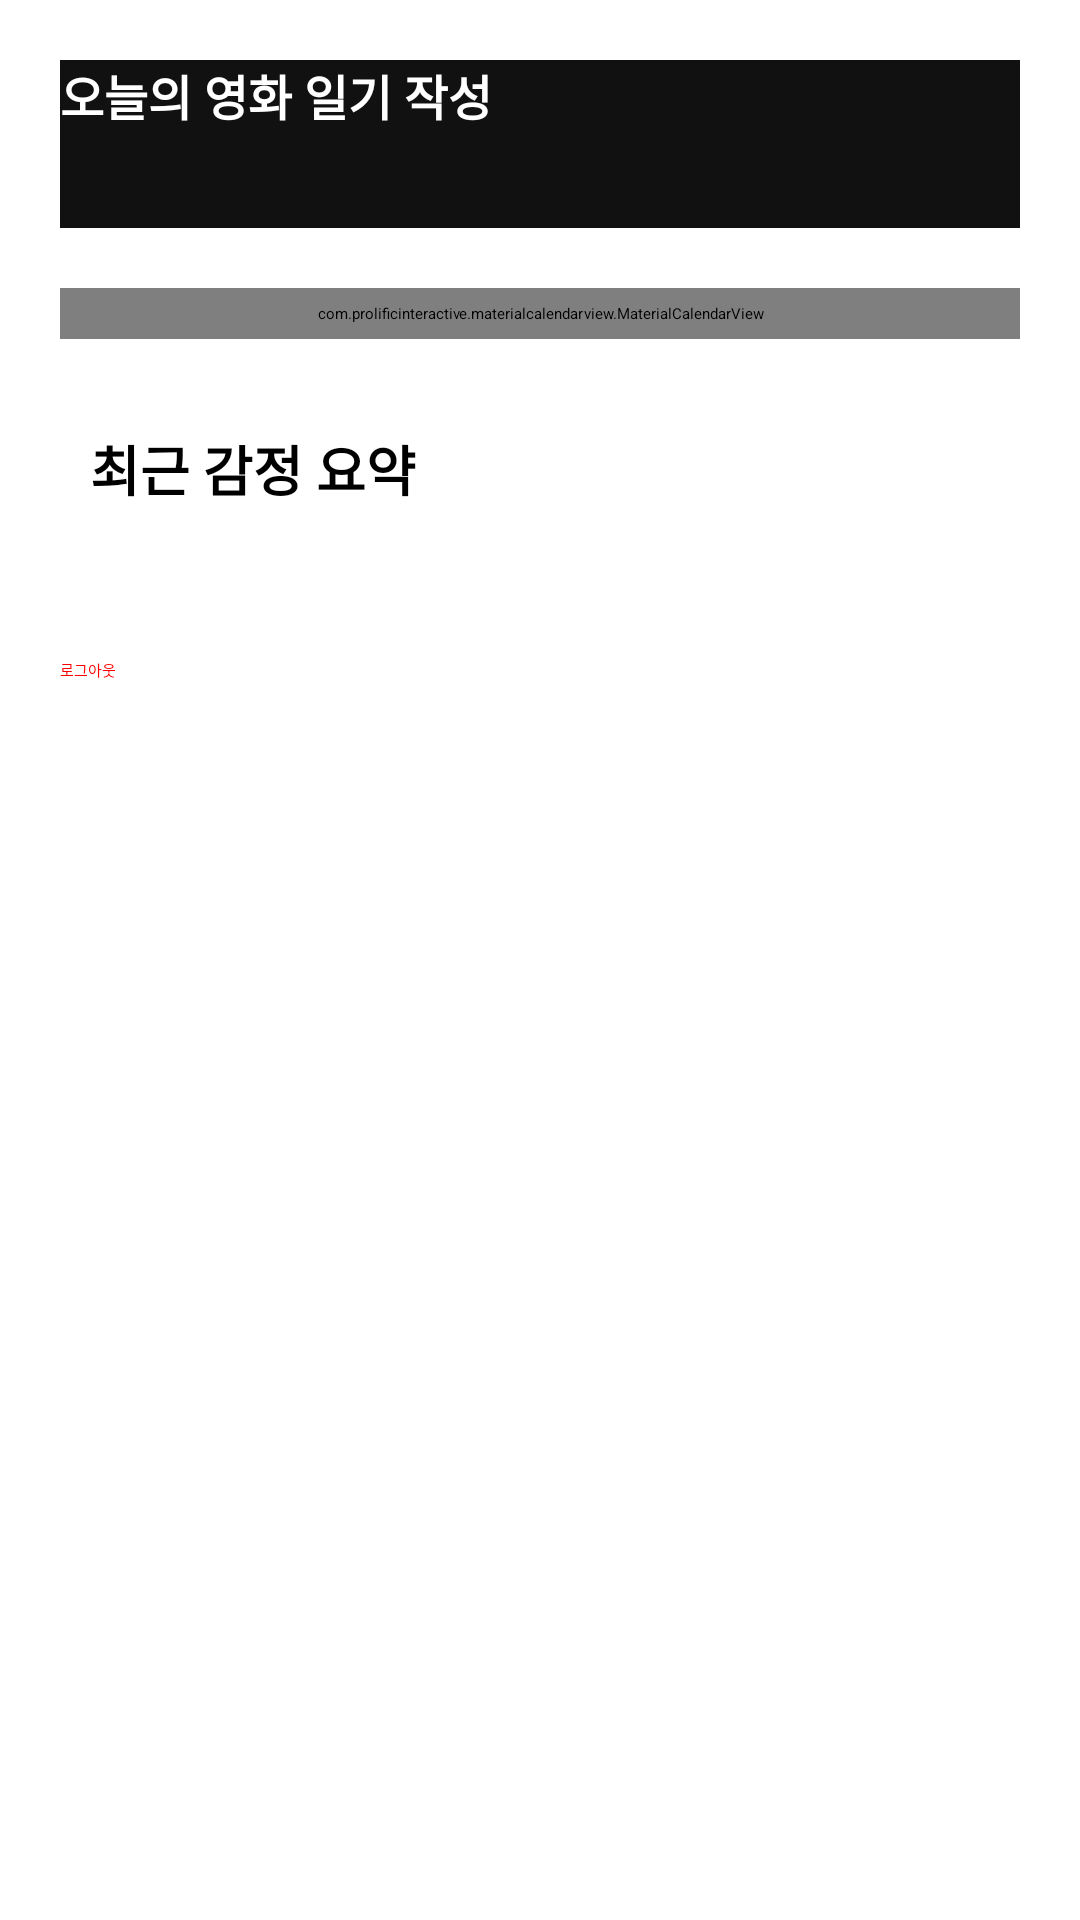

Here is an Android app screen rendered from its layout file. Give the layout XML and the strings, colors and styles it references.
<!-- AndroidManifest.xml: application theme Theme.App.Starting -->
<!-- res/layout/fragment_record.xml -->
<?xml version="1.0" encoding="utf-8"?>
<androidx.core.widget.NestedScrollView
    xmlns:android="http://schemas.android.com/apk/res/android"
    xmlns:app="http://schemas.android.com/apk/res-auto"
    android:layout_width="match_parent"
    android:layout_height="match_parent"
    android:background="#FFFFFF"
    android:fillViewport="true">

    <LinearLayout
        android:layout_width="match_parent"
        android:layout_height="wrap_content"
        android:orientation="vertical"
        android:padding="20dp">

        <androidx.appcompat.widget.AppCompatButton
            android:id="@+id/btnWriteDiary"
            android:layout_width="match_parent"
            android:layout_height="56dp"
            android:text="오늘의 영화 일기 작성"
            android:textSize="16sp"
            android:textStyle="bold"
            android:textColor="#FFFFFF"
            android:background="#111111"
            android:layout_marginBottom="20dp"/>

        <com.prolificinteractive.materialcalendarview.MaterialCalendarView
            android:id="@+id/calendarView"
            android:layout_width="match_parent"
            android:layout_height="wrap_content"
            android:background="@drawable/border_box"
            android:padding="5dp"

            app:mcv_selectionColor="#00000000"
            app:mcv_showOtherDates="all"
            app:mcv_headerTextAppearance="@android:style/TextAppearance.Medium"
            app:mcv_dateTextAppearance="@android:style/TextAppearance.Medium" />

        <LinearLayout
            android:id="@+id/layoutDiaryDetail"
            android:layout_width="match_parent"
            android:layout_height="wrap_content"
            android:orientation="horizontal"
            android:visibility="gone"
            android:background="@drawable/border_box"
            android:padding="16dp"
            android:layout_marginTop="20dp"
            android:layout_marginBottom="10dp">

            <TextView
                android:id="@+id/tvDetailPoster"
                android:text="Poster"
                android:gravity="center"
                android:textSize="12sp"
                android:textColor="#888888"
                android:background="#EEEEEE"
                android:layout_width="80dp"
                android:layout_height="110dp"/>

            <LinearLayout
                android:layout_width="match_parent"
                android:layout_height="wrap_content"
                android:orientation="vertical"
                android:layout_marginLeft="16dp"
                android:layout_gravity="center_vertical">

                <TextView
                    android:id="@+id/tvDetailTitle"
                    android:text="영화 제목"
                    android:textSize="18sp"
                    android:textColor="#000000"
                    android:textStyle="bold"
                    android:background="@drawable/border_box"
                    android:padding="10dp"
                    android:layout_marginBottom="8dp"
                    android:layout_width="match_parent"
                    android:layout_height="wrap_content"/>

                <TextView
                    android:id="@+id/tvDetailInfo"
                    android:text="장르 | 개봉연도"
                    android:textSize="14sp"
                    android:textColor="#888888"
                    android:background="@drawable/border_box"
                    android:padding="10dp"
                    android:layout_width="match_parent"
                    android:layout_height="wrap_content"/>
            </LinearLayout>
        </LinearLayout>

        <TextView
            android:text="최근 감정 요약"
            android:textSize="18sp"
            android:textStyle="bold"
            android:textColor="#000000"
            android:background="@drawable/border_box"
            android:padding="10dp"
            android:layout_marginTop="20dp"
            android:layout_width="match_parent"
            android:layout_height="wrap_content"/>

        <androidx.recyclerview.widget.RecyclerView
            android:id="@+id/recyclerViewRecent"
            android:layout_width="match_parent"
            android:layout_height="wrap_content"
            android:nestedScrollingEnabled="false"
            android:layout_marginTop="10dp"/>

        <Button
            android:id="@+id/btnLogout"
            android:text="로그아웃"
            android:textColor="#FF0000"
            android:backgroundTint="#FFFFFF"
            android:layout_marginTop="30dp"
            android:layout_marginBottom="30dp"
            android:layout_width="match_parent"
            android:layout_height="wrap_content"
            style="?android:attr/borderlessButtonStyle"/>
    </LinearLayout>

</androidx.core.widget.NestedScrollView>
<!-- resources referenced by this layout -->
<resources>
  <style name="Theme.App.Starting" parent="Theme.SplashScreen">
          <item name="windowSplashScreenBackground">#000000</item>
          <item name="windowSplashScreenAnimatedIcon">@mipmap/app_icon_round</item>
          <item name="postSplashScreenTheme">@style/Theme.LMHYMVandroid</item>
      </style>
  <style name="Theme.LMHYMVandroid" parent="Theme.Material3.DayNight.NoActionBar">
          <item name="colorPrimary">@color/brand_primary</item>
          <item name="colorOnPrimary">@color/brand_on_primary</item>
          <item name="colorPrimaryContainer">@color/brand_primary</item>
          <item name="colorOnPrimaryContainer">@color/brand_on_primary</item>
  
          <item name="colorSurface">@color/app_background</item>
          <item name="colorOnSurface">@color/on_surface_dark</item>
          <item name="colorSurfaceVariant">@color/card_dark</item>
          <item name="colorOnSurfaceVariant">@color/text_secondary</item>
  
          <item name="android:colorBackground">@color/app_background</item>
          <item name="colorOutline">@color/neutral_divider</item>
          <item name="colorError">@color/danger_red</item>
  
          <item name="android:statusBarColor">@color/app_background</item>
          <item name="android:navigationBarColor">@color/app_background</item>
      </style>
  <color name="brand_primary">#141925</color>
  <color name="brand_on_primary">#FFFFFF</color>
  <color name="app_background">#121212</color>
  <color name="on_surface_dark">#FFFFFF</color>
  <color name="card_dark">#161B22</color>
  <color name="text_secondary">#888888</color>
  <color name="neutral_divider">#E0E0E0</color>
  <color name="danger_red">#FF0000</color>
</resources>
